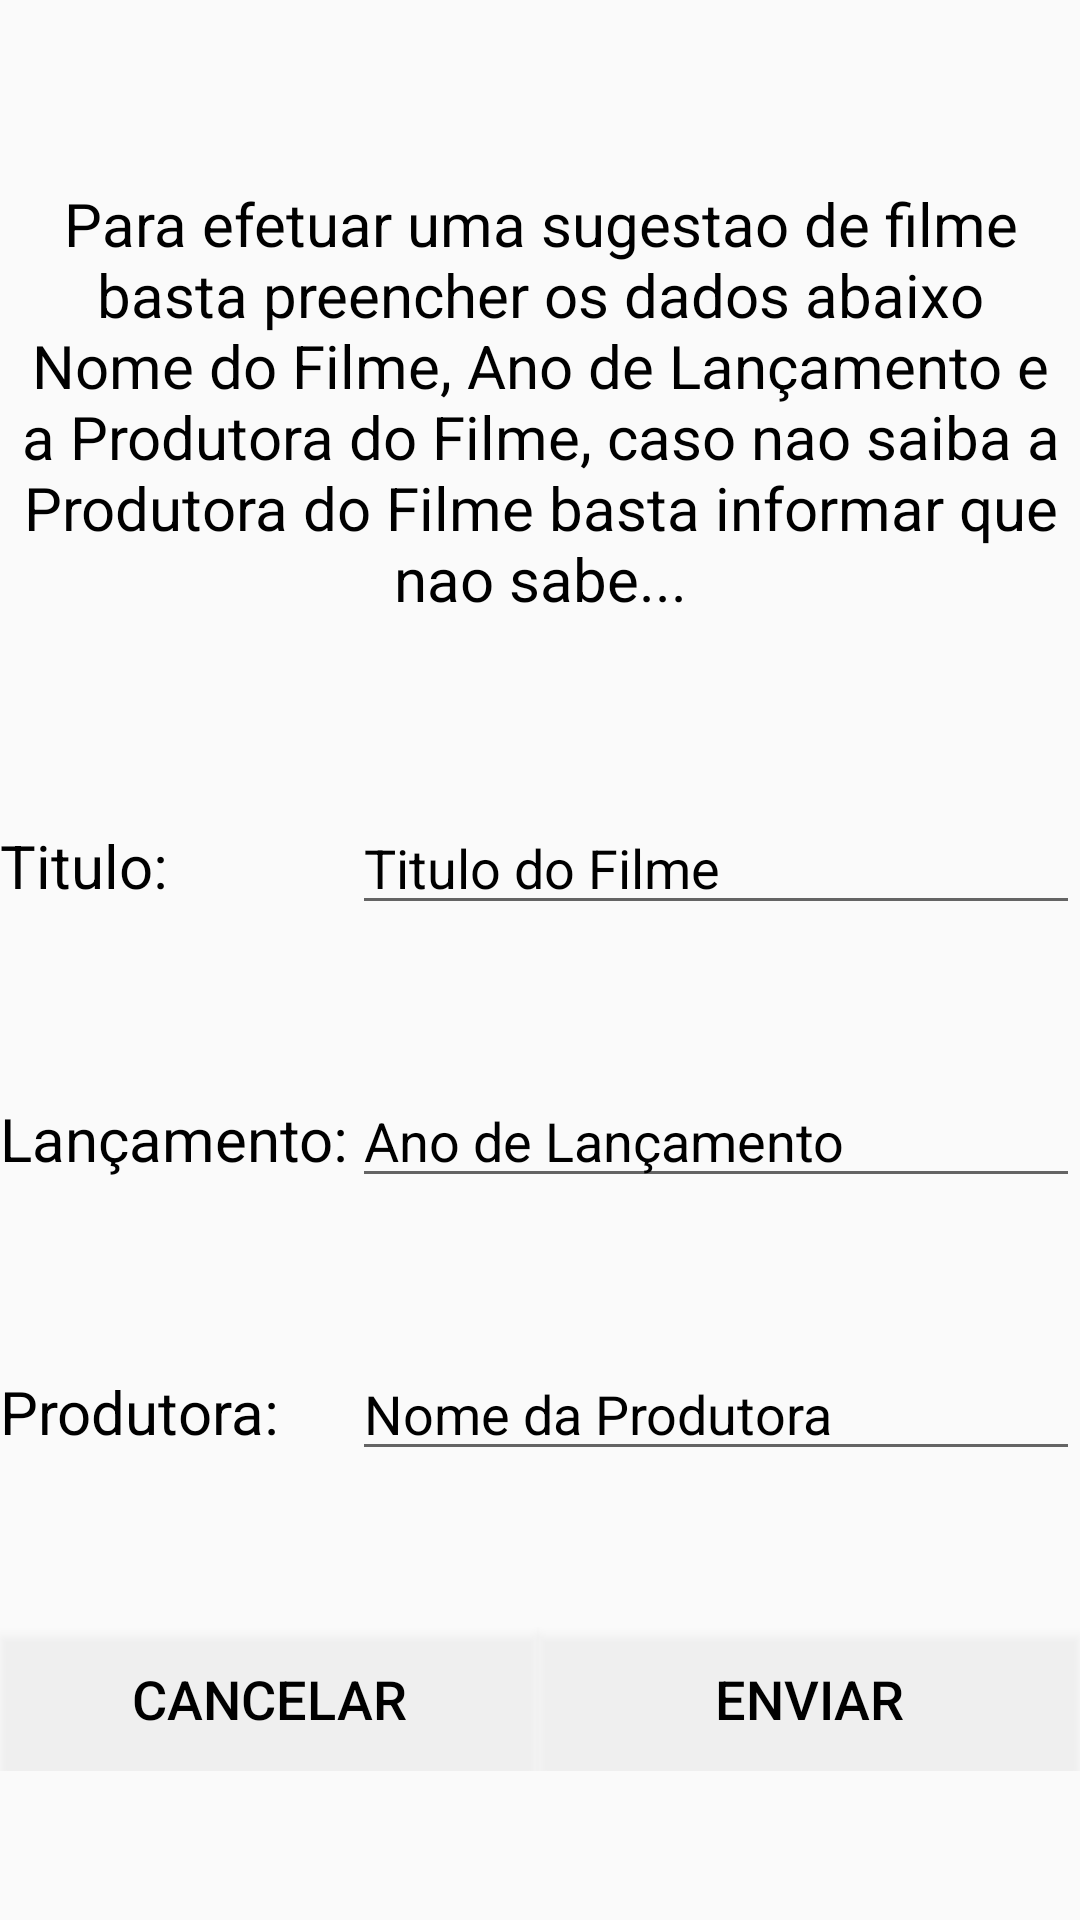

Produce the Android XML layout that renders to this screen, including the resource entries it uses.
<!-- AndroidManifest.xml: application theme AppTheme -->
<!-- res/layout/activity_sugestao_filme.xml -->
<?xml version="1.0" encoding="utf-8"?>
<android.support.constraint.ConstraintLayout xmlns:android="http://schemas.android.com/apk/res/android"
    xmlns:app="http://schemas.android.com/apk/res-auto"
    xmlns:tools="http://schemas.android.com/tools"
    android:layout_width="match_parent"
    android:layout_height="match_parent"
    tools:context=".Activity.SugestaoFilmeActivity">

    <TextView
        android:id="@+id/textViewDados"
        android:layout_width="0dp"
        android:layout_height="168dp"
        android:enabled="false"
        android:gravity="center"
        android:text="@string/sugestoes_filme_instrucao"
        android:textColor="#000"
        android:textSize="20sp"
        app:layout_constraintBottom_toTopOf="@+id/LinearTitulofilme"
        app:layout_constraintEnd_toEndOf="parent"
        app:layout_constraintStart_toStartOf="parent"
        app:layout_constraintTop_toTopOf="parent" />

    <LinearLayout
        android:id="@+id/LinearTitulofilme"
        android:layout_width="0dp"
        android:layout_height="wrap_content"
        android:orientation="horizontal"
        app:layout_constraintBottom_toTopOf="@+id/LinearLancamentofilme"
        app:layout_constraintEnd_toEndOf="parent"
        app:layout_constraintStart_toStartOf="parent"
        app:layout_constraintTop_toBottomOf="@+id/textViewDados">

        <TextView
            android:id="@+id/viewTitulo"
            android:layout_width="85dp"
            android:layout_height="wrap_content"
            android:layout_weight="1"
            android:text="@string/sugestoes_filme_titulo_view"
            android:textColor="#000"
            android:textSize="20sp" />

        <EditText
            android:id="@+id/editTextTitulo"
            android:layout_width="wrap_content"
            android:layout_height="wrap_content"
            android:layout_weight="1"
            android:contentDescription="@string/sugestoes_filme_titulo_edit"
            android:ems="10"
            android:hint="@string/sugestoes_filme_titulo_edit"
            android:inputType="textPersonName"
            android:selectAllOnFocus="true"
            android:singleLine="true"
            android:textColorHint="#000"/>
    </LinearLayout>

    <LinearLayout
        android:id="@+id/LinearLancamentofilme"
        android:layout_width="0dp"
        android:layout_height="wrap_content"
        android:orientation="horizontal"
        app:layout_constraintBottom_toTopOf="@+id/LinearProdutora"
        app:layout_constraintEnd_toEndOf="parent"
        app:layout_constraintStart_toStartOf="parent"
        app:layout_constraintTop_toBottomOf="@+id/LinearTitulofilme">

        <TextView
            android:id="@+id/viewLancamento"
            android:layout_width="85dp"
            android:layout_height="wrap_content"
            android:layout_weight="1"
            android:text="@string/sugestoes_filme_lancamento_view"
            android:textSize="20sp"
            android:textColor="#000"/>

        <EditText
            android:id="@+id/editTextLancamento"
            android:layout_width="wrap_content"
            android:layout_height="wrap_content"
            android:layout_weight="1"
            android:contentDescription="@string/sugestoes_filme_lancamento_edit"
            android:ems="10"
            android:hint="@string/sugestoes_filme_lancamento_edit"
            android:inputType="date"
            android:selectAllOnFocus="true"
            android:singleLine="true"
            android:textColorHint="#000" />

    </LinearLayout>

    <LinearLayout
        android:id="@+id/LinearProdutora"
        android:layout_width="0dp"
        android:layout_height="44dp"
        android:orientation="horizontal"
        app:layout_constraintBottom_toTopOf="@+id/LinearBotoes"
        app:layout_constraintEnd_toEndOf="parent"
        app:layout_constraintStart_toStartOf="parent"
        app:layout_constraintTop_toBottomOf="@+id/LinearLancamentofilme">

        <TextView
            android:id="@+id/viewProdutora"
            android:layout_width="85dp"
            android:layout_height="wrap_content"
            android:layout_weight="1"
            android:text="@string/sugestoes_filme_produtora_view"
            android:textSize="20sp"
            android:textColor="#000"/>

        <EditText
            android:id="@+id/editTextProdutora"
            android:layout_width="wrap_content"
            android:layout_height="wrap_content"
            android:layout_weight="1"
            android:contentDescription="@string/sugestoes_filme_produtora_edit"
            android:ems="10"
            android:hint="@string/sugestoes_filme_produtora_edit"
            android:textColorHint="#000"
            android:inputType="textPersonName"
            android:selectAllOnFocus="true"
            android:singleLine="true"
            />
    </LinearLayout>

    <LinearLayout
        android:id="@+id/LinearBotoes"
        android:layout_width="0dp"
        android:layout_height="wrap_content"
        android:layout_weight="1"
        android:orientation="horizontal"
        app:layout_constraintBottom_toBottomOf="parent"
        app:layout_constraintEnd_toEndOf="parent"
        app:layout_constraintStart_toStartOf="parent"
        app:layout_constraintTop_toBottomOf="@+id/LinearProdutora">

        <Button
            android:id="@+id/buttonCancelar"
            android:layout_width="87dp"
            android:layout_height="wrap_content"
            android:layout_weight="1"
            android:background="@android:drawable/screen_background_light_transparent"
            android:onClick="CancelarSugestao"
            android:text="@string/sugestoes_filme_button_cancelar"
            android:textSize="18sp"
            android:textColor="#000"/>

        <Button
            android:id="@+id/buttonEnviar"
            android:layout_width="wrap_content"
            android:layout_height="wrap_content"
            android:layout_weight="1"
            android:background="@android:drawable/screen_background_light_transparent"
            android:onClick="carregarWebService"
            android:text="@string/sugestoes_filme_button_enviar"
            android:textSize="18sp"
            android:textColor="#000"/>

    </LinearLayout>

</android.support.constraint.ConstraintLayout>
<!-- resources referenced by this layout -->
<resources>
  <string name="sugestoes_filme_button_cancelar">Cancelar </string>
  <string name="sugestoes_filme_button_enviar">Enviar</string>
  <string name="sugestoes_filme_instrucao">Para efetuar uma sugestao de filme basta preencher os dados abaixo Nome do Filme, Ano de Lançamento e a
          Produtora do Filme, caso nao saiba a Produtora do Filme basta informar que nao sabe...</string>
  <string name="sugestoes_filme_lancamento_edit">Ano de Lançamento</string>
  <string name="sugestoes_filme_lancamento_view">Lançamento:</string>
  <string name="sugestoes_filme_produtora_edit">Nome da Produtora</string>
  <string name="sugestoes_filme_produtora_view">Produtora:</string>
  <string name="sugestoes_filme_titulo_edit">Titulo do Filme</string>
  <string name="sugestoes_filme_titulo_view">Titulo:</string>
  <style name="AppTheme" parent="Theme.AppCompat.Light.DarkActionBar">
          
          <item name="colorPrimary">@color/colorPrimary</item>
          <item name="colorPrimaryDark">@color/colorPrimaryDark</item>
          <item name="colorAccent">@color/colorAccent</item>
      </style>
  <color name="colorPrimary">#ff4500</color>
  <color name="colorPrimaryDark">#ff4500</color>
  <color name="colorAccent">#ff4500</color>
</resources>
